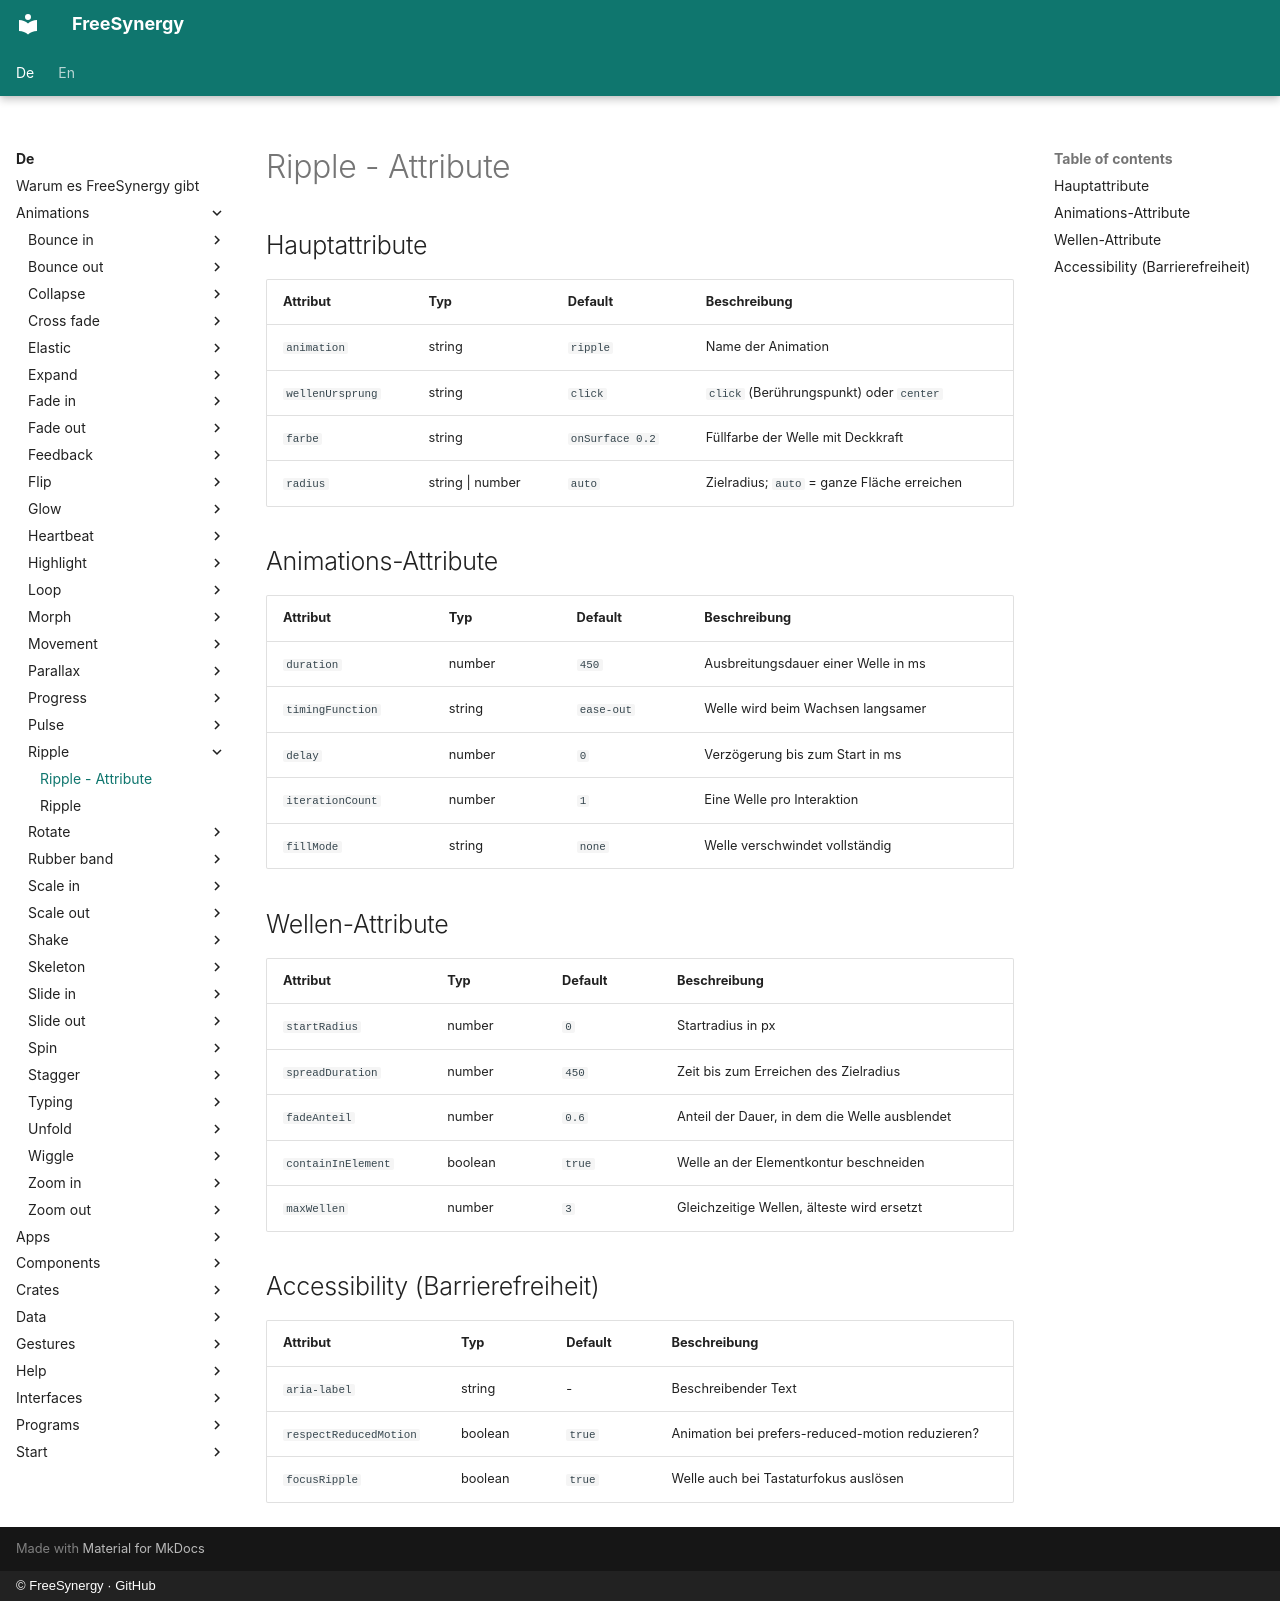

repository: FreeSynergy/fs-documentation · page: de/animations/ripple/attributes/index.html · generator: mkdocs · copyright: © FreeSynergy · GitHub

# Ripple - Attribute

## Hauptattribute

| Attribut | Typ | Default | Beschreibung |
|----------|-----|---------|--------------|
| `animation` | string | `ripple` | Name der Animation |
| `wellenUrsprung` | string | `click` | `click` (Berührungspunkt) oder `center` |
| `farbe` | string | `onSurface 0.2` | Füllfarbe der Welle mit Deckkraft |
| `radius` | string \| number | `auto` | Zielradius; `auto` = ganze Fläche erreichen |

## Animations-Attribute

| Attribut | Typ | Default | Beschreibung |
|----------|-----|---------|--------------|
| `duration` | number | `450` | Ausbreitungsdauer einer Welle in ms |
| `timingFunction` | string | `ease-out` | Welle wird beim Wachsen langsamer |
| `delay` | number | `0` | Verzögerung bis zum Start in ms |
| `iterationCount` | number | `1` | Eine Welle pro Interaktion |
| `fillMode` | string | `none` | Welle verschwindet vollständig |

## Wellen-Attribute

| Attribut | Typ | Default | Beschreibung |
|----------|-----|---------|--------------|
| `startRadius` | number | `0` | Startradius in px |
| `spreadDuration` | number | `450` | Zeit bis zum Erreichen des Zielradius |
| `fadeAnteil` | number | `0.6` | Anteil der Dauer, in dem die Welle ausblendet |
| `containInElement` | boolean | `true` | Welle an der Elementkontur beschneiden |
| `maxWellen` | number | `3` | Gleichzeitige Wellen, älteste wird ersetzt |

## Accessibility (Barrierefreiheit)

| Attribut | Typ | Default | Beschreibung |
|----------|-----|---------|--------------|
| `aria-label` | string | - | Beschreibender Text |
| `respectReducedMotion` | boolean | `true` | Animation bei prefers-reduced-motion reduzieren? |
| `focusRipple` | boolean | `true` | Welle auch bei Tastaturfokus auslösen |
